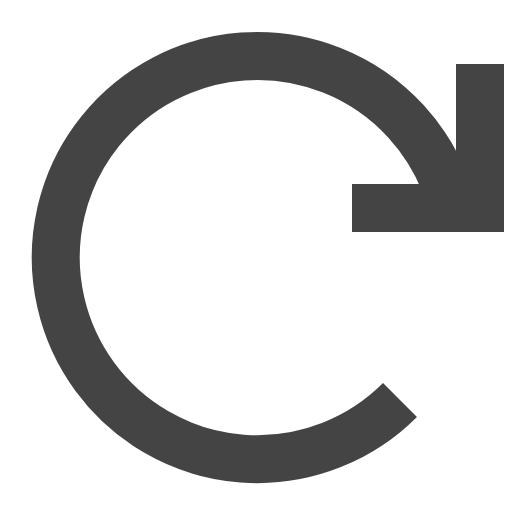
t = 0.00 s
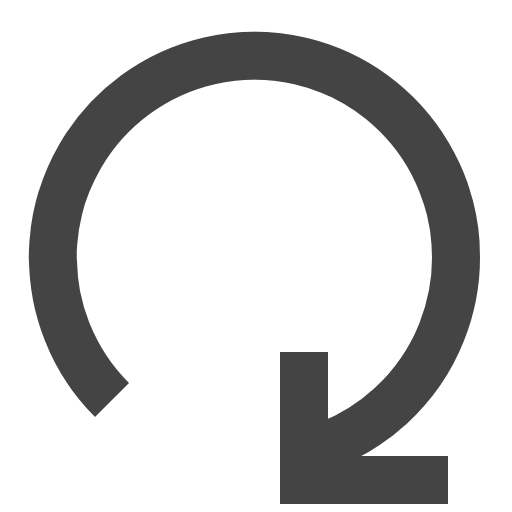
t = 0.25 s
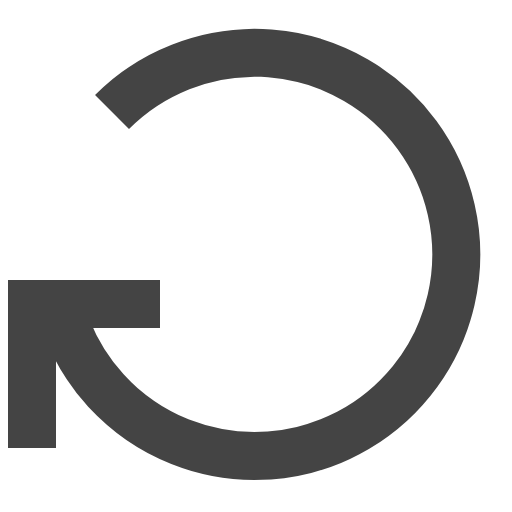
t = 0.50 s
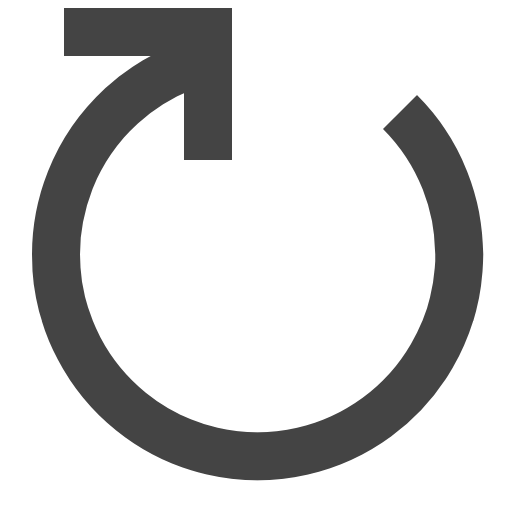
t = 0.75 s

The animated SVG that drew these frames (rendered in a browser with its animation timeline set to each time). Animation: 1 CSS @keyframes rule; one cycle of 1.00 s, repeats indefinitely.

<?xml version="1.0" encoding="utf-8"?>
<svg xmlns="http://www.w3.org/2000/svg" width="16" height="16" viewBox="0 0 16 16">
	<defs>
		<style type="text/css"><![CDATA[
			g { 
				transform-origin: 8px 8px;
				animation: 1s linear infinite rotate;
			}
			@keyframes rotate {
				from { transform: rotate(0); }
				to { transform: rotate(1turn); }
			}
		]]></style>
	</defs>
	<g>
		<path d="M14,6 A6.3,6.3 0 1 0 12.5,12.5" style="stroke: #444444; stroke-width: 1.5; fill: none;"/>
		<path d="M15,2 L15,6.5 L11,6.5" style="stroke: #444444; stroke-width: 1.5; fill: none;"/>
	</g>
</svg>
